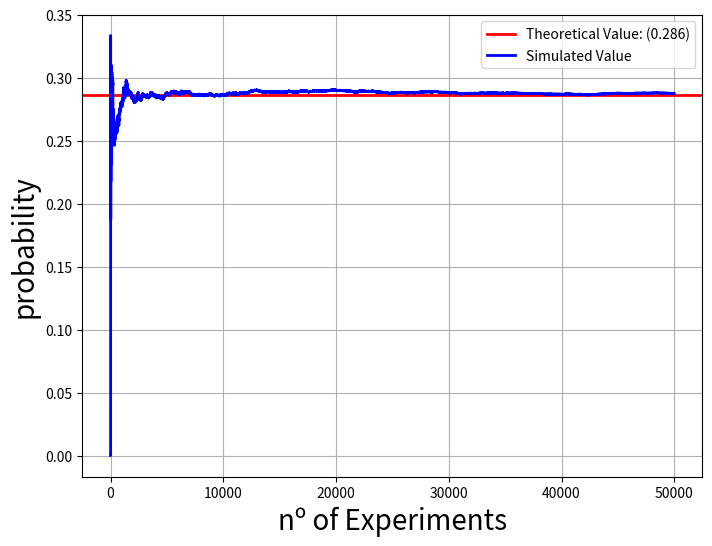

Reproduce this figure in Python.
import matplotlib
matplotlib.use('Agg') # no UI backend

import numpy as np
import matplotlib.pyplot as plt
import random

theoreticalValue = 0.286
numberOfExperiments = 50000

graph = {
        "1" : ["2", "4"], 
        "2" : ["1", "3"],
        "3" : ["3"],
        "4" : ["1", "3", "5"],
        "5" : ["5"]}

winCnt = 0

probabilities = []

for experimentCnt in range(numberOfExperiments):
    flyPos = "1"

    # Grafo está na aranha ou na janela,
    while((flyPos != "5" and flyPos != "3")):
        # A mosca anda aleatoriamente para algum nó ligado
        flyPos = random.choice(graph[flyPos])
        
    if(flyPos == "5"):
        winCnt += 1


    probabilities.append(winCnt/(experimentCnt+1)) 
    
    

plt.figure(figsize=(8,6))
plt.axhline(y = theoreticalValue, linestyle='-', color='red', linewidth=2, label = 'Theoretical Value'+ ": (" + str(theoreticalValue) + ")")
plt.plot(range(len(probabilities)),probabilities, linestyle='-', color='blue', linewidth=2, label = 'Simulated Value')
plt.xlabel("nº of Experiments", fontsize=20)
plt.ylabel("probability", fontsize=20)
plt.legend()
plt.grid(True)
plt.savefig("exercise1a.png")  #savefig, don't show

    
        
